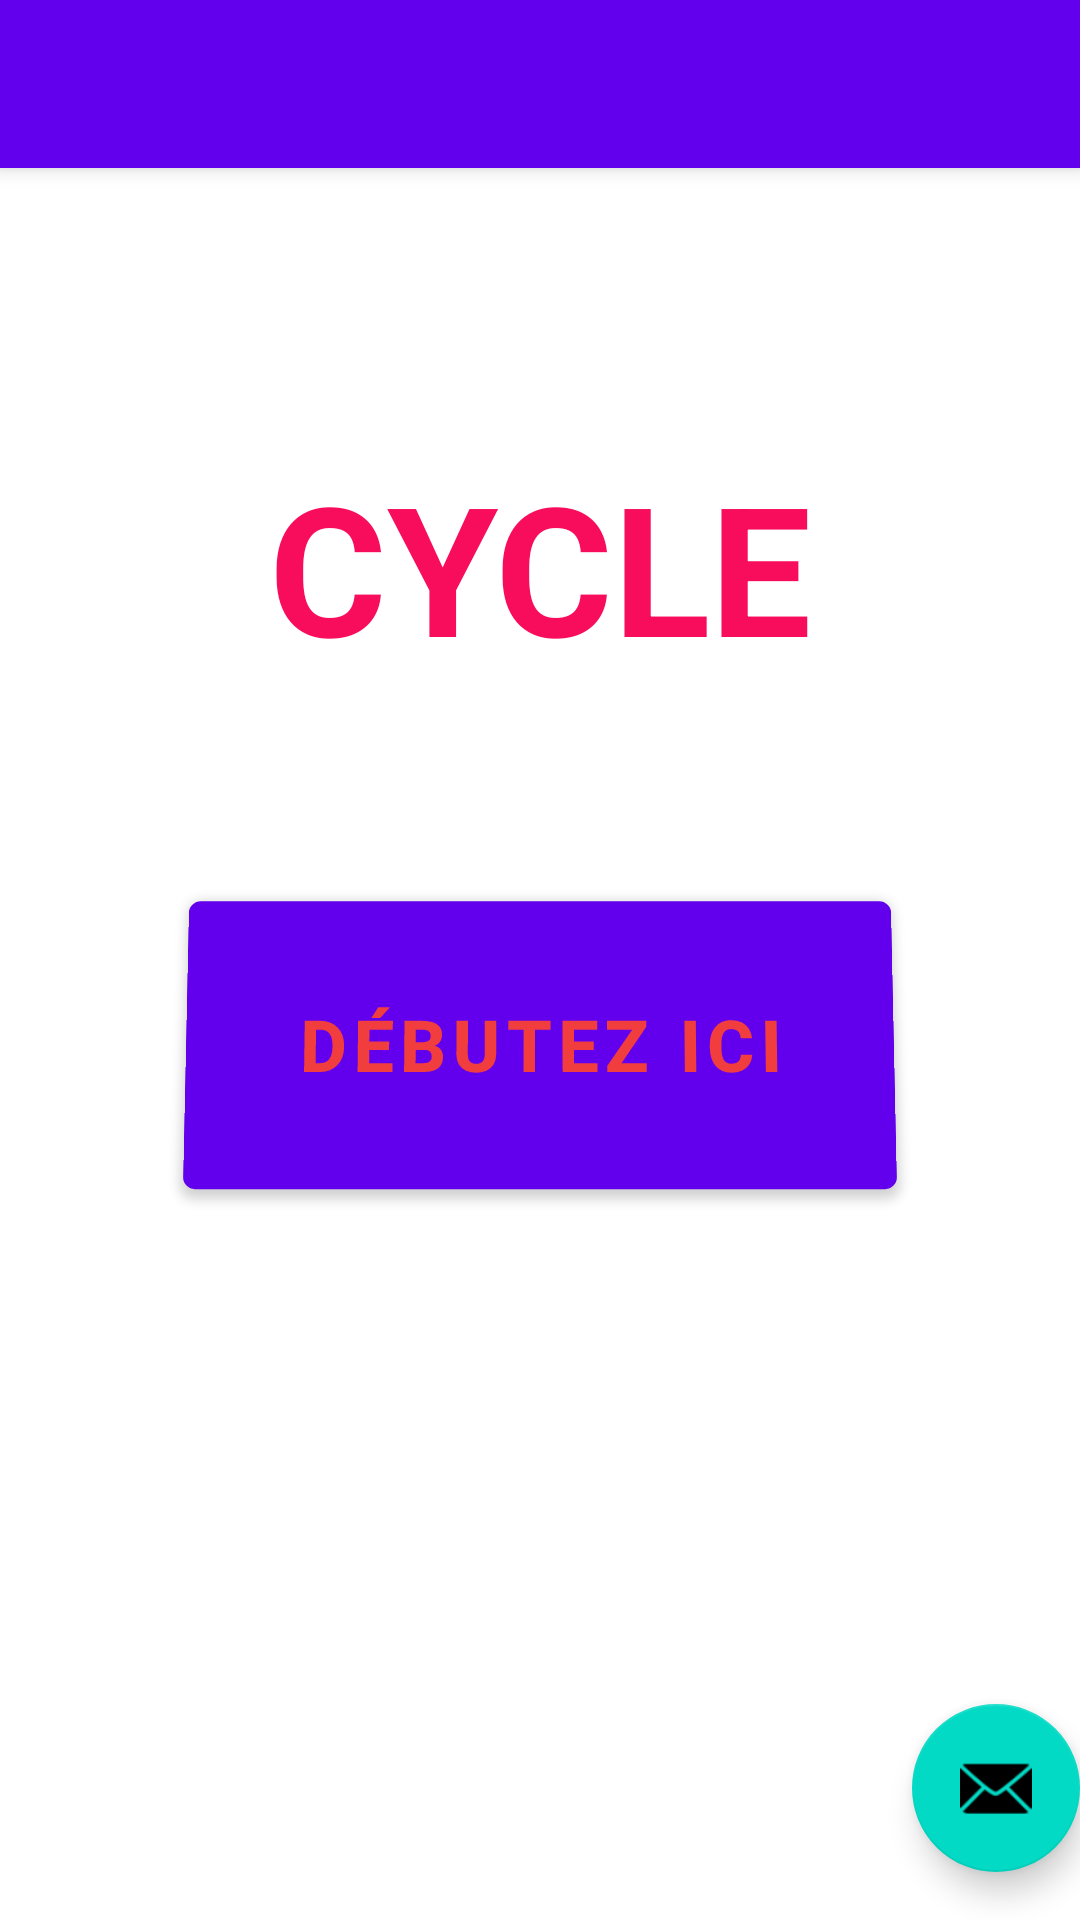

Produce the Android XML layout that renders to this screen, including the resource entries it uses.
<!-- AndroidManifest.xml: activity theme Theme.Cycle.NoActionBar -->
<!-- res/layout/activity_main.xml -->
<?xml version="1.0" encoding="utf-8"?>
<androidx.coordinatorlayout.widget.CoordinatorLayout
    xmlns:android="http://schemas.android.com/apk/res/android"
    xmlns:app="http://schemas.android.com/apk/res-auto"
    xmlns:tools="http://schemas.android.com/tools"
    android:layout_width="match_parent"
    android:layout_height="match_parent"
    tools:context=".MainActivity">

    <com.google.android.material.appbar.AppBarLayout
        android:layout_height="wrap_content"
        android:layout_width="match_parent"
        android:theme="@style/Theme.Cycle.AppBarOverlay">

        <androidx.appcompat.widget.Toolbar
            android:id="@+id/toolbar"
            android:layout_width = "match_parent"
            android:background="?attr/colorPrimary"
              app:popupTheme="@style/Theme.Cycle.PopupOverlay"
            android:layout_height = "?attr/actionBarSize" />

  </com.google.android.material.appbar.AppBarLayout>

  <include layout="@layout/content_main"/>

  <com.google.android.material.floatingactionbutton.FloatingActionButton
  android:id="@+id/fab"
  android:layout_width="wrap_content"
  android:layout_height="wrap_content"
  android:layout_gravity="bottom|end"
  android:layout_marginEnd="@dimen/fab_margin"
  android:layout_marginBottom="16dp"
  app:srcCompat="@android:drawable/ic_dialog_email"
      android:contentDescription="TODO" />

</androidx.coordinatorlayout.widget.CoordinatorLayout>
<!-- res/layout/content_main.xml (included above) -->
<?xml version="1.0" encoding="utf-8"?>
<androidx.constraintlayout.widget.ConstraintLayout xmlns:android="http://schemas.android.com/apk/res/android"
    xmlns:app="http://schemas.android.com/apk/res-auto"
    xmlns:tools="http://schemas.android.com/tools"
    android:layout_width="match_parent"
    android:layout_height="match_parent"
    app:layout_behavior="@string/appbar_scrolling_view_behavior">

    <TextView
        android:id="@+id/textView2"
        android:layout_width="wrap_content"
        android:layout_height="wrap_content"
        android:backgroundTint="#E91E63"
        android:text="cycle"
        android:textAlignment="center"
        android:textAllCaps="true"
        android:textColor="#F80C5C"
        android:textSize="60sp"
        android:textStyle="bold"
        app:layout_constraintBottom_toBottomOf="parent"
        app:layout_constraintEnd_toEndOf="parent"
        app:layout_constraintStart_toStartOf="parent"
        app:layout_constraintTop_toTopOf="parent"
        app:layout_constraintVertical_bias="0.184" />

    <Button
        android:id="@+id/button"
        android:layout_width="236dp"
        android:layout_height="108dp"
        android:autoText="true"
        android:rotationX="2"
        android:text="débutez ici"
        android:textAlignment="center"
        android:textColor="#F13D3D"
        android:textSize="24sp"
        android:textStyle="bold"
        app:iconTint="#E45AE4"
        app:layout_constraintBottom_toBottomOf="parent"
        app:layout_constraintEnd_toEndOf="parent"
        app:layout_constraintStart_toStartOf="parent"
        app:layout_constraintTop_toTopOf="parent" />
</androidx.constraintlayout.widget.ConstraintLayout>
<!-- resources referenced by this layout -->
<resources>
  <style name="Theme.Cycle.AppBarOverlay" parent="ThemeOverlay.AppCompat.Dark.ActionBar" />
  <style name="Theme.Cycle.PopupOverlay" parent="ThemeOverlay.AppCompat.Light" />
  <style name="Theme.Cycle.NoActionBar">
          <item name="windowActionBar">false</item>
          <item name="windowNoTitle">true</item>
      </style>
</resources>
